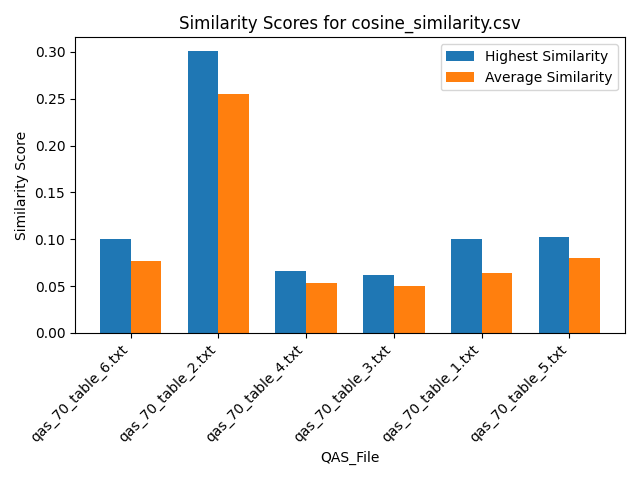

The data file committed next to this chart (first rows):
Similarity, QAS_File, Text_File
0.1005, qas_70_table_6.txt, section_7.txt
0.05511, qas_70_table_6.txt, section_2.txt
0.09669, qas_70_table_6.txt, section_6.txt
0.09611, qas_70_table_6.txt, section_5.txt
0.05696, qas_70_table_6.txt, section_1.txt
0.09793, qas_70_table_6.txt, section_4.txt
0.05318, qas_70_table_6.txt, section_8.txt
0.05804, qas_70_table_6.txt, section_3.txt
0.2737, qas_70_table_2.txt, section_7.txt
0.3005, qas_70_table_2.txt, section_2.txt
0.2697, qas_70_table_2.txt, section_6.txt
0.2771, qas_70_table_2.txt, section_5.txt
0.2053, qas_70_table_2.txt, section_1.txt
0.2678, qas_70_table_2.txt, section_4.txt
0.1769, qas_70_table_2.txt, section_8.txt
0.2723, qas_70_table_2.txt, section_3.txt
0.05433, qas_70_table_4.txt, section_7.txt
0.06634, qas_70_table_4.txt, section_2.txt
0.05414, qas_70_table_4.txt, section_6.txt
0.05449, qas_70_table_4.txt, section_5.txt
0.052, qas_70_table_4.txt, section_1.txt
0.05435, qas_70_table_4.txt, section_4.txt
0.04602, qas_70_table_4.txt, section_8.txt
0.0472, qas_70_table_4.txt, section_3.txt
0.05483, qas_70_table_3.txt, section_7.txt
0.0515, qas_70_table_3.txt, section_2.txt
0.05773, qas_70_table_3.txt, section_6.txt
0.05461, qas_70_table_3.txt, section_5.txt
0.04381, qas_70_table_3.txt, section_1.txt
0.06138, qas_70_table_3.txt, section_4.txt
0.03626, qas_70_table_3.txt, section_8.txt
0.03913, qas_70_table_3.txt, section_3.txt
0.0501, qas_70_table_1.txt, section_7.txt
0.1008, qas_70_table_1.txt, section_2.txt
0.04925, qas_70_table_1.txt, section_6.txt
0.04954, qas_70_table_1.txt, section_5.txt
0.06857, qas_70_table_1.txt, section_1.txt
0.04884, qas_70_table_1.txt, section_4.txt
0.06579, qas_70_table_1.txt, section_8.txt
0.07729, qas_70_table_1.txt, section_3.txt
0.101, qas_70_table_5.txt, section_7.txt
0.05937, qas_70_table_5.txt, section_2.txt
0.1024, qas_70_table_5.txt, section_6.txt
0.0928, qas_70_table_5.txt, section_5.txt
0.07179, qas_70_table_5.txt, section_1.txt
0.0897, qas_70_table_5.txt, section_4.txt
0.06504, qas_70_table_5.txt, section_8.txt
0.05987, qas_70_table_5.txt, section_3.txt
